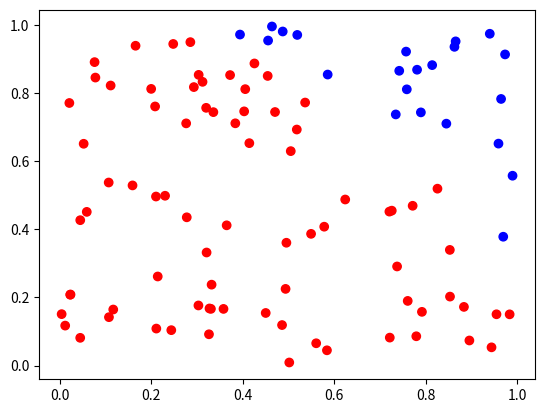

Source code (Python): (Note: this script raises an exception after producing the figure.)
import numpy as np
import matplotlib.pyplot as plt

num_points = np.logspace(start=2, stop=4, num=20)
estimate_errors = []
for n in num_points:
    n = int(n)
    rand_points = np.random.uniform(low=0, high=1, size=2*n).reshape((n, 2))
    rand_points_in_unit_sphere = np.linalg.norm(rand_points, ord=2, axis=1) <= 1

    pi_estimate = 4 * (rand_points_in_unit_sphere.sum() / n)
    estimate_error = np.abs(np.pi - pi_estimate)
    estimate_errors.append(estimate_error)
    print(f"Number of sampled points: {n}")
    print(f"Estimate of Pi: {pi_estimate}")
    print(f"Error in estimate: {estimate_error}")

    colors = np.array(["b"] * n)
    colors[rand_points_in_unit_sphere] = "r"
    plt.scatter(rand_points[:, 0], rand_points[:, 1], c=colors)
    plt.savefig(f"results/monte-carlo-pi-estimate-{n}.png", dpi=600)
    plt.show()

plt.plot(num_points, np.array(estimate_errors))
plt.xlabel("Number of Points")
plt.ylabel("Error of Estimation")
plt.savefig("results/monte-carlo-pi-estimate-convergence.png", dpi=600)
plt.show()